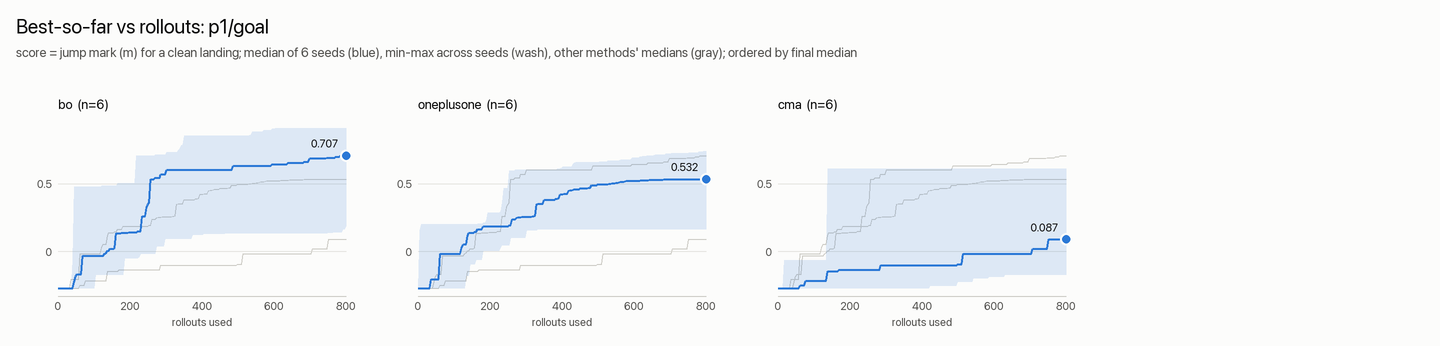

The table this chart was drawn from, first rows:
rollouts, cma_median, cma_min, cma_max, oneplusone_median, oneplusone_min, oneplusone_max, bo_median, bo_min, bo_max
1, -0.271, -0.271, -0.271, -0.271, -0.271, -0.271, -0.271, -0.271, -0.271
5, -0.271, -0.271, -0.271, -0.271, -0.271, 0.155, -0.271, -0.271, -0.271
9, -0.271, -0.271, -0.271, -0.271, -0.271, 0.198, -0.271, -0.271, -0.271
13, -0.271, -0.271, -0.271, -0.271, -0.271, 0.198, -0.271, -0.271, -0.271
17, -0.271, -0.271, -0.06725, -0.271, -0.271, 0.198, -0.271, -0.271, -0.271
21, -0.271, -0.271, -0.06725, -0.271, -0.271, 0.198, -0.271, -0.271, -0.271
25, -0.271, -0.271, -0.06725, -0.271, -0.271, 0.198, -0.271, -0.271, -0.271
29, -0.271, -0.271, -0.06725, -0.271, -0.271, 0.198, -0.271, -0.271, -0.271
33, -0.271, -0.271, -0.06725, -0.271, -0.271, 0.198, -0.271, -0.271, -0.271
37, -0.271, -0.271, -0.06725, -0.207, -0.271, 0.198, -0.271, -0.271, -0.271
41, -0.271, -0.271, -0.06725, -0.207, -0.271, 0.198, -0.271, -0.271, -0.06725
45, -0.271, -0.271, -0.06725, -0.207, -0.271, 0.198, -0.2255, -0.271, 0.476
49, -0.271, -0.271, -0.06725, -0.207, -0.271, 0.198, -0.184, -0.271, 0.476
53, -0.271, -0.271, -0.06725, -0.207, -0.271, 0.198, -0.1691, -0.271, 0.476
57, -0.271, -0.271, -0.06725, -0.207, -0.271, 0.198, -0.1691, -0.271, 0.476
61, -0.2501, -0.271, -0.06725, -0.019, -0.271, 0.198, -0.1691, -0.271, 0.476
65, -0.2501, -0.271, -0.06725, -0.019, -0.271, 0.198, -0.1691, -0.271, 0.476
69, -0.2501, -0.271, -0.06725, -0.019, -0.271, 0.198, -0.0335, -0.271, 0.476
73, -0.2501, -0.271, -0.06725, -0.019, -0.271, 0.198, -0.0335, -0.271, 0.476
77, -0.2186, -0.271, -0.06725, -0.019, -0.271, 0.198, -0.0335, -0.271, 0.476
81, -0.2186, -0.271, -0.06725, -0.019, -0.271, 0.198, -0.0335, -0.271, 0.476
85, -0.2186, -0.271, -0.06725, -0.019, -0.271, 0.198, -0.0335, -0.271, 0.476
89, -0.2186, -0.271, -0.06725, -0.019, -0.271, 0.198, -0.0335, -0.271, 0.476
93, -0.2186, -0.271, -0.06725, -0.019, -0.271, 0.198, -0.0335, -0.271, 0.476
97, -0.2186, -0.271, -0.06725, -0.019, -0.271, 0.198, -0.0335, -0.271, 0.476
101, -0.2186, -0.271, -0.06725, -0.019, -0.271, 0.198, -0.0335, -0.271, 0.476
105, -0.2186, -0.271, -0.06725, -0.019, -0.271, 0.198, -0.0335, -0.175, 0.476
109, -0.2186, -0.271, -0.06725, -0.019, -0.271, 0.198, -0.0335, -0.175, 0.476
113, -0.2186, -0.271, -0.06725, -0.019, -0.271, 0.198, -0.0335, -0.175, 0.476
117, -0.2186, -0.271, -0.06725, -0.019, -0.271, 0.198, -0.0335, -0.175, 0.476
121, -0.2186, -0.271, -0.06725, 0.027, -0.271, 0.198, -0.0335, -0.175, 0.483
125, -0.2186, -0.271, -0.06725, 0.052, -0.271, 0.198, -0.0335, -0.175, 0.483
129, -0.2186, -0.271, -0.06725, 0.052, -0.271, 0.198, -0.019, -0.175, 0.483
133, -0.2186, -0.271, -0.06725, 0.052, -0.18, 0.198, -0.0115, -0.175, 0.483
138, -0.1457, -0.271, 0.611, 0.114, -0.18, 0.198, 0.003, -0.175, 0.483
142, -0.1457, -0.271, 0.611, 0.1355, -0.18, 0.198, 0.003, -0.175, 0.483
146, -0.1457, -0.271, 0.611, 0.1355, -0.096, 0.198, 0.018, -0.175, 0.483
150, -0.1457, -0.271, 0.611, 0.1355, -0.096, 0.198, 0.018, -0.175, 0.483
154, -0.1457, -0.271, 0.611, 0.1355, -0.095, 0.198, 0.018, -0.175, 0.483
158, -0.1457, -0.271, 0.611, 0.145, -0.095, 0.198, 0.0245, -0.175, 0.483
162, -0.1457, -0.271, 0.611, 0.145, -0.061, 0.198, 0.1335, -0.175, 0.483
166, -0.1457, -0.271, 0.611, 0.163, -0.061, 0.205, 0.1335, -0.175, 0.503
170, -0.1376, -0.271, 0.611, 0.163, -0.061, 0.205, 0.1335, -0.175, 0.503
174, -0.1376, -0.271, 0.611, 0.163, -0.061, 0.205, 0.1335, -0.175, 0.503
178, -0.1376, -0.271, 0.611, 0.163, -0.061, 0.205, 0.135, -0.175, 0.503
182, -0.1376, -0.271, 0.611, 0.1845, 0.003, 0.21, 0.135, -0.175, 0.503
186, -0.1376, -0.271, 0.611, 0.1845, 0.003, 0.21, 0.135, -0.052, 0.503
190, -0.1376, -0.271, 0.611, 0.1845, 0.003, 0.225, 0.135, -0.052, 0.503
194, -0.1376, -0.271, 0.611, 0.1845, 0.003, 0.284, 0.135, -0.052, 0.503
198, -0.1376, -0.271, 0.611, 0.1845, 0.003, 0.284, 0.1395, -0.052, 0.503
202, -0.1376, -0.271, 0.611, 0.1845, 0.003, 0.284, 0.1395, -0.052, 0.503
206, -0.1376, -0.271, 0.611, 0.1845, 0.003, 0.284, 0.1395, -0.052, 0.503
210, -0.1376, -0.271, 0.611, 0.1845, 0.003, 0.284, 0.1395, -0.052, 0.503
214, -0.1376, -0.271, 0.611, 0.1845, 0.003, 0.284, 0.1395, -0.052, 0.503
218, -0.1376, -0.271, 0.611, 0.1845, 0.003, 0.284, 0.1395, -0.052, 0.704
222, -0.1376, -0.271, 0.611, 0.1845, 0.003, 0.284, 0.1495, -0.052, 0.704
226, -0.1376, -0.271, 0.611, 0.1845, 0.003, 0.284, 0.1495, -0.043, 0.704
230, -0.1376, -0.271, 0.611, 0.1845, 0.031, 0.297, 0.1495, -0.019, 0.704
234, -0.1376, -0.271, 0.611, 0.1845, 0.046, 0.362, 0.2585, -0.019, 0.704
238, -0.1376, -0.271, 0.611, 0.1845, 0.046, 0.466, 0.2585, -0.019, 0.704
... 140 more rows
